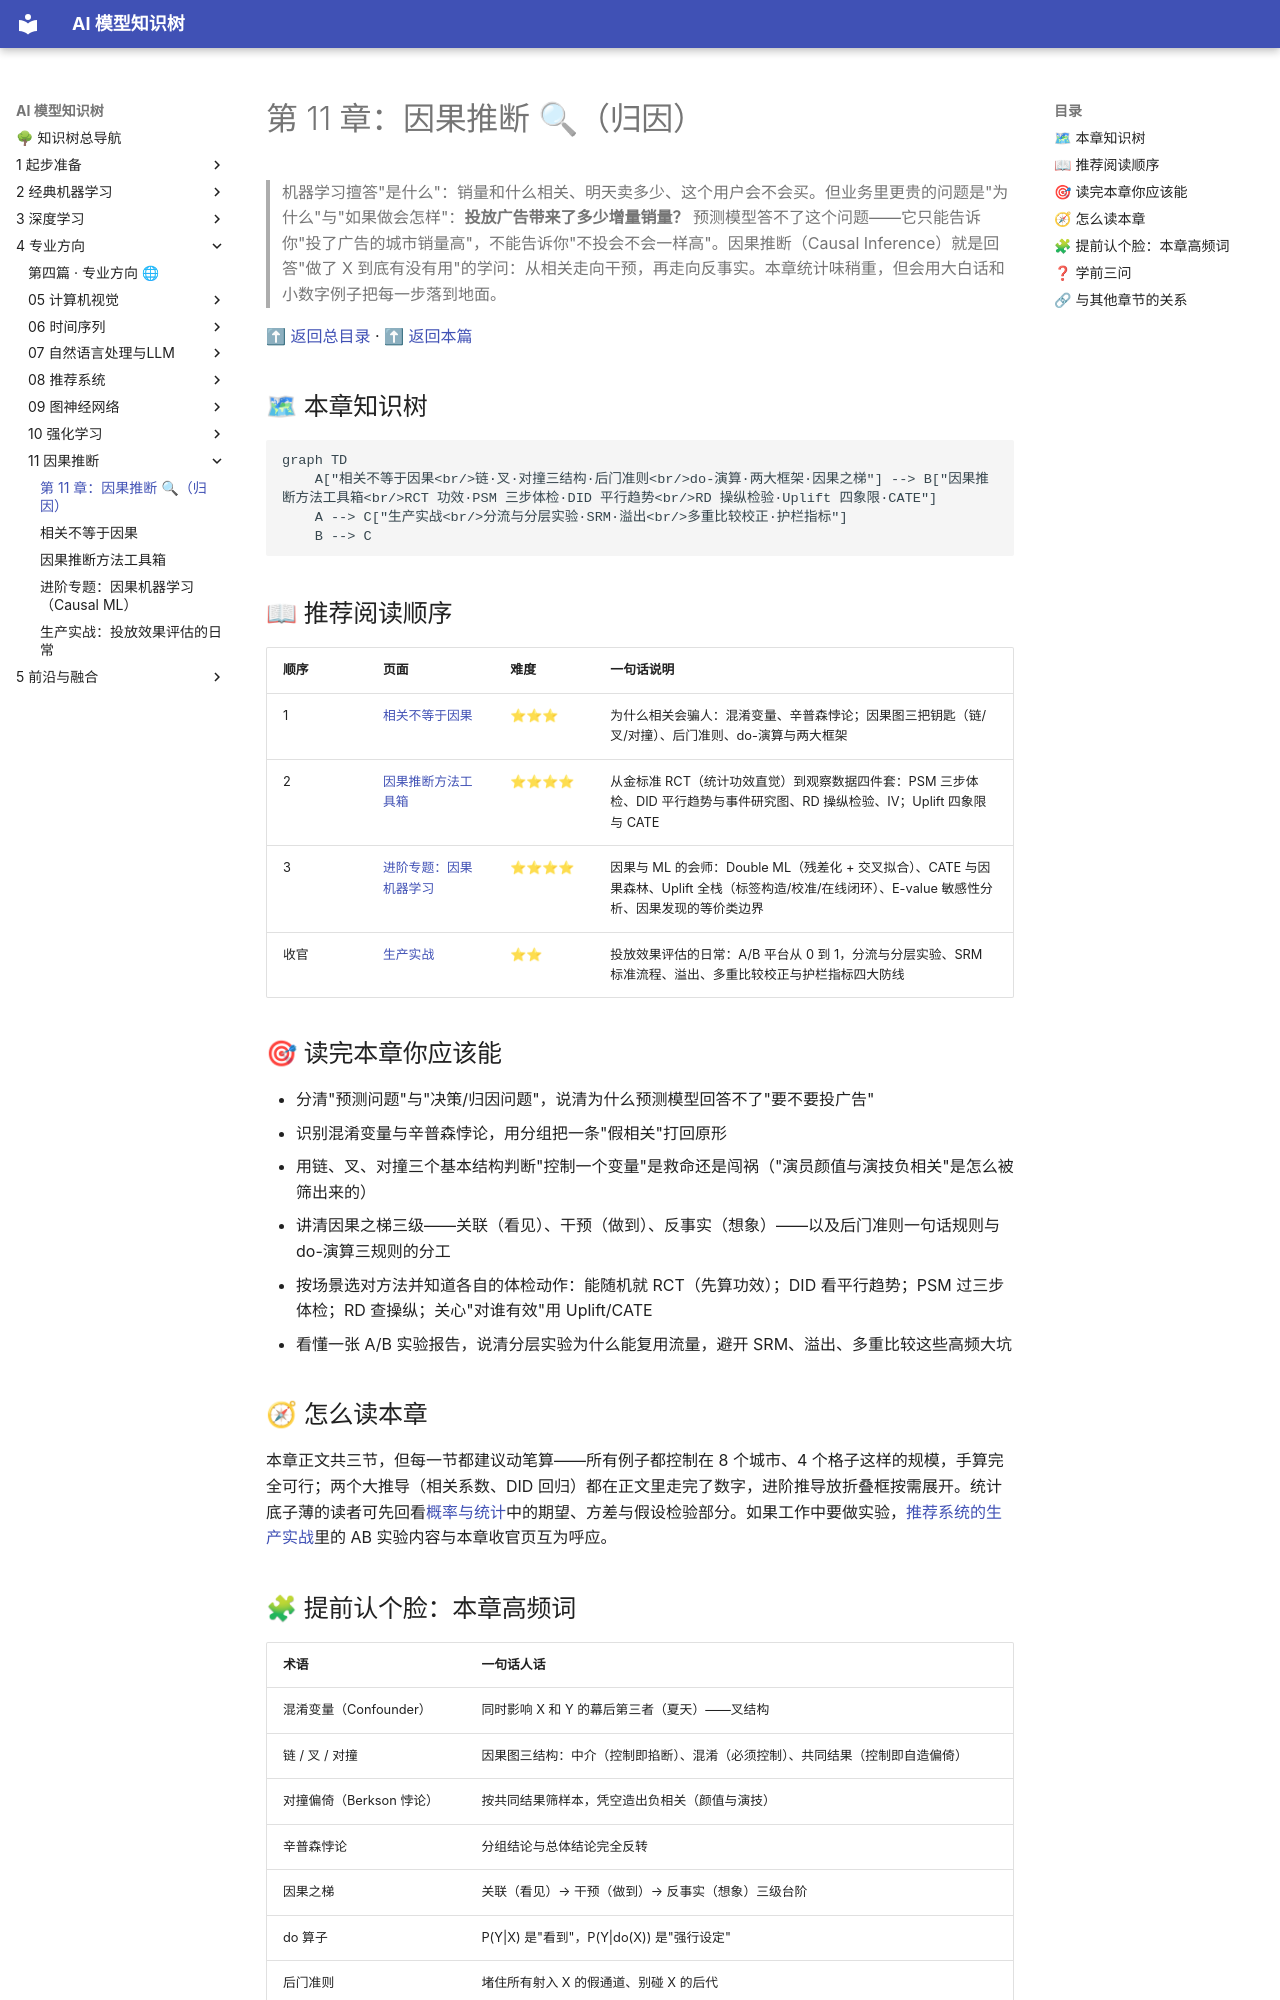

repository: lizhengzhong20-sketch/model_learning · page: 4-专业方向/11-因果推断/index.html · generator: mkdocs

# 第 11 章：因果推断 🔍（归因）

> 机器学习擅答"是什么"：销量和什么相关、明天卖多少、这个用户会不会买。但业务里更贵的问题是"为什么"与"如果做会怎样"：**投放广告带来了多少增量销量？** 预测模型答不了这个问题——它只能告诉你"投了广告的城市销量高"，不能告诉你"不投会不会一样高"。因果推断（Causal Inference）就是回答"做了 X 到底有没有用"的学问：从相关走向干预，再走向反事实。本章统计味稍重，但会用大白话和小数字例子把每一步落到地面。

[⬆ 返回总目录](../../../README.md) · [⬆ 返回本篇](../README.md)

## 🗺 本章知识树

```mermaid
graph TD
    A["相关不等于因果<br/>链·叉·对撞三结构·后门准则<br/>do-演算·两大框架·因果之梯"] --> B["因果推断方法工具箱<br/>RCT 功效·PSM 三步体检·DID 平行趋势<br/>RD 操纵检验·Uplift 四象限·CATE"]
    A --> C["生产实战<br/>分流与分层实验·SRM·溢出<br/>多重比较校正·护栏指标"]
    B --> C
```

## 📖 推荐阅读顺序

| 顺序 | 页面 | 难度 | 一句话说明 |
|------|------|------|-----------|
| 1 | [相关不等于因果](./01-相关不等于因果.md) | ⭐⭐⭐ | 为什么相关会骗人：混淆变量、辛普森悖论；因果图三把钥匙（链/叉/对撞）、后门准则、do-演算与两大框架 |
| 2 | [因果推断方法工具箱](./02-因果推断方法工具箱.md) | ⭐⭐⭐⭐ | 从金标准 RCT（统计功效直觉）到观察数据四件套：PSM 三步体检、DID 平行趋势与事件研究图、RD 操纵检验、IV；Uplift 四象限与 CATE |
| 3 | [进阶专题：因果机器学习](./03-进阶专题-因果ML.md) | ⭐⭐⭐⭐ | 因果与 ML 的会师：Double ML（残差化 + 交叉拟合）、CATE 与因果森林、Uplift 全栈（标签构造/校准/在线闭环）、E-value 敏感性分析、因果发现的等价类边界 |
| 收官 | [生产实战](./99-生产实战.md) | ⭐⭐ | 投放效果评估的日常：A/B 平台从 0 到 1，分流与分层实验、SRM 标准流程、溢出、多重比较校正与护栏指标四大防线 |

## 🎯 读完本章你应该能

- 分清"预测问题"与"决策/归因问题"，说清为什么预测模型回答不了"要不要投广告"
- 识别混淆变量与辛普森悖论，用分组把一条"假相关"打回原形
- 用链、叉、对撞三个基本结构判断"控制一个变量"是救命还是闯祸（"演员颜值与演技负相关"是怎么被筛出来的）
- 讲清因果之梯三级——关联（看见）、干预（做到）、反事实（想象）——以及后门准则一句话规则与 do-演算三规则的分工
- 按场景选对方法并知道各自的体检动作：能随机就 RCT（先算功效）；DID 看平行趋势；PSM 过三步体检；RD 查操纵；关心"对谁有效"用 Uplift/CATE
- 看懂一张 A/B 实验报告，说清分层实验为什么能复用流量，避开 SRM、溢出、多重比较这些高频大坑

## 🧭 怎么读本章

本章正文共三节，但每一节都建议动笔算——所有例子都控制在 8 个城市、4 个格子这样的规模，手算完全可行；两个大推导（相关系数、DID 回归）都在正文里走完了数字，进阶推导放折叠框按需展开。统计底子薄的读者可先回看[概率与统计](../../1-起步准备/02-数学基础/04-概率与统计.md)中的期望、方差与假设检验部分。如果工作中要做实验，[推荐系统的生产实战](../08-推荐系统/99-生产实战.md)里的 AB 实验内容与本章收官页互为呼应。
